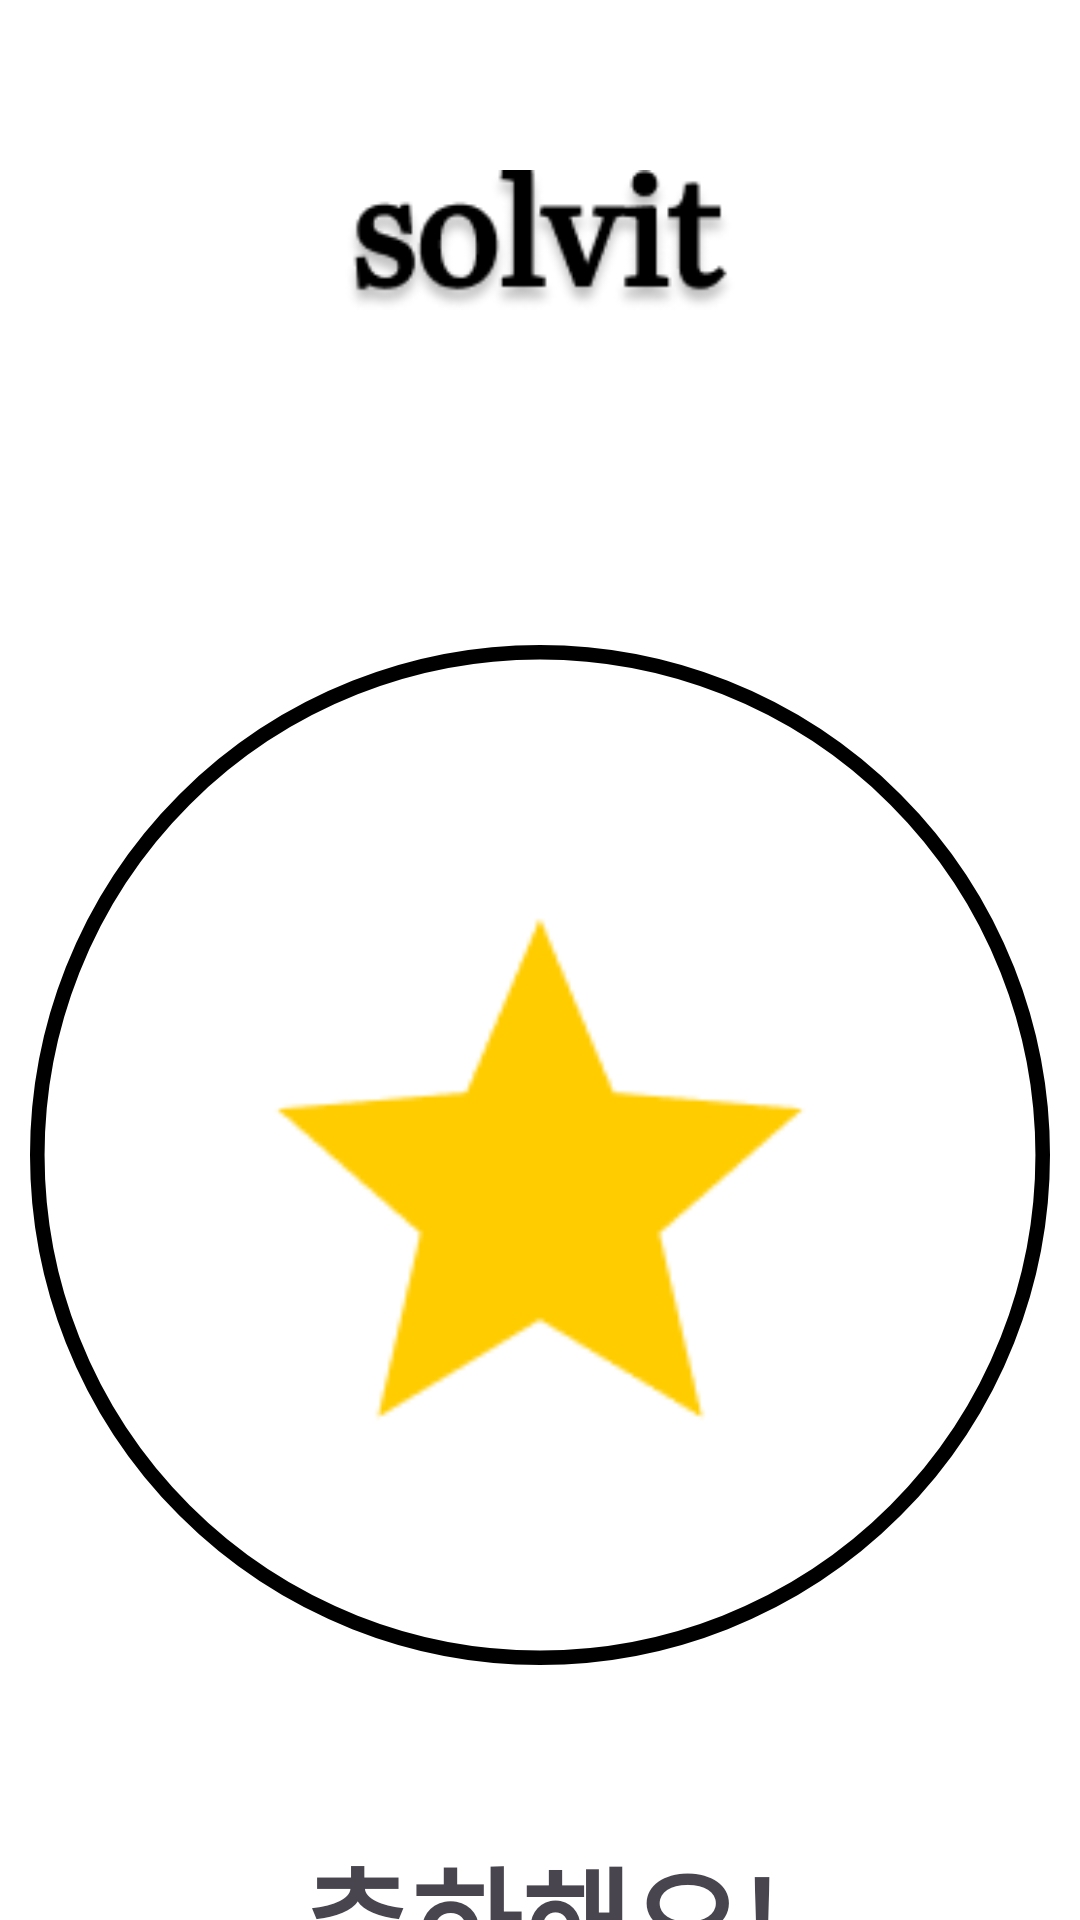

Produce the Android XML layout that renders to this screen, including the resource entries it uses.
<!-- AndroidManifest.xml: application theme Theme.Solvit -->
<!-- res/layout/finish.xml -->
<?xml version="1.0" encoding="utf-8"?>
<RelativeLayout xmlns:android="http://schemas.android.com/apk/res/android"
    android:id="@+id/finish"
    android:layout_width="match_parent"
    android:layout_height="match_parent"
    android:background="@color/white"
    >

    <ImageView
        android:id="@+id/iv_logo"
        android:layout_width="130dp"
        android:layout_height="60dp"
        android:layout_centerHorizontal="true"
        android:layout_marginStart="20dp"
        android:layout_marginTop="50dp"
        android:src="@drawable/solvit"/>

    <ImageView
        android:id="@+id/iv_circle"
        android:layout_width="350dp"
        android:layout_height="350dp"
        android:layout_centerHorizontal="true"
        android:layout_below="@id/iv_logo"
        android:layout_marginStart="20dp"
        android:layout_marginTop="100dp"
        android:src="@drawable/circle"/>

    <ImageView
        android:id="@+id/iv_wrong"
        android:layout_width="210dp"
        android:layout_height="210dp"
        android:layout_below="@id/iv_logo"
        android:layout_marginTop="170dp"
        android:layout_centerHorizontal="true"
        android:background="@drawable/star_filled"/>

    <TextView
        android:id="@+id/tv_text"
        android:layout_width="300dp"
        android:layout_height="wrap_content"
        android:layout_centerHorizontal="true"
        android:layout_below="@id/iv_circle"
        android:layout_marginTop="50dp"
        android:textAlignment="center"
        android:textSize="40sp"
        android:textStyle="bold"
        android:text="축하해요!" />

    <TextView
        android:id="@+id/tv_text2"
        android:layout_width="wrap_content"
        android:layout_height="wrap_content"
        android:layout_centerHorizontal="true"
        android:layout_below="@+id/tv_text"
        android:textAlignment="center"
        android:textSize="20sp"
        android:text="상식 문제를 모두 다 해결했어요!"/>


    <android.widget.Button
        android:id="@+id/btn_next1"
        android:layout_width="350dp"
        android:layout_height="60dp"
        android:layout_below="@id/tv_text"
        android:layout_marginTop="60dp"
        android:layout_marginStart="30dp"
        android:text="다음 문제"
        android:textColor="@color/white"
        android:textSize="24sp"
        android:textStyle="bold"
        android:background="@drawable/next"
        android:stateListAnimator="@null"/>

</RelativeLayout>
<!-- resources referenced by this layout -->
<resources>
  <color name="white">#FFFFFFFF</color>
  <!-- drawable circle (drawable) -->
  <?xml version="1.0" encoding="utf-8"?>
  <shape
      xmlns:android="http://schemas.android.com/apk/res/android"
      android:shape="oval"> 
      <solid
          android:color="@color/white"/>
      <stroke android:width="5dp" android:color="@color/black"/>
      <size
          android:width="350dp"
          android:height="350dp"/>
  
  </shape>
  <!-- drawable next (drawable) -->
  <?xml version="1.0" encoding="utf-8"?>
  <shape
      xmlns:android="http://schemas.android.com/apk/res/android"
      android:shape="rectangle"> 
      <solid
          android:color="@color/quiz"/>
      <size
          android:width="350dp"
          android:height="60dp"/> 
      <corners
          android:radius="8dp"/>
  
  </shape>
  <!-- drawable solvit: png bitmap (drawable, 6313 bytes) -->
  <!-- drawable star_filled: png bitmap (drawable, 2050 bytes) -->
  <style name="Theme.Solvit" parent="Base.Theme.Solvit" />
  <color name="black">#FF000000</color>
  <color name="quiz">#F9B8CC</color>
  <style name="Base.Theme.Solvit" parent="Theme.Material3.DayNight.NoActionBar">
          
          
      </style>
</resources>
